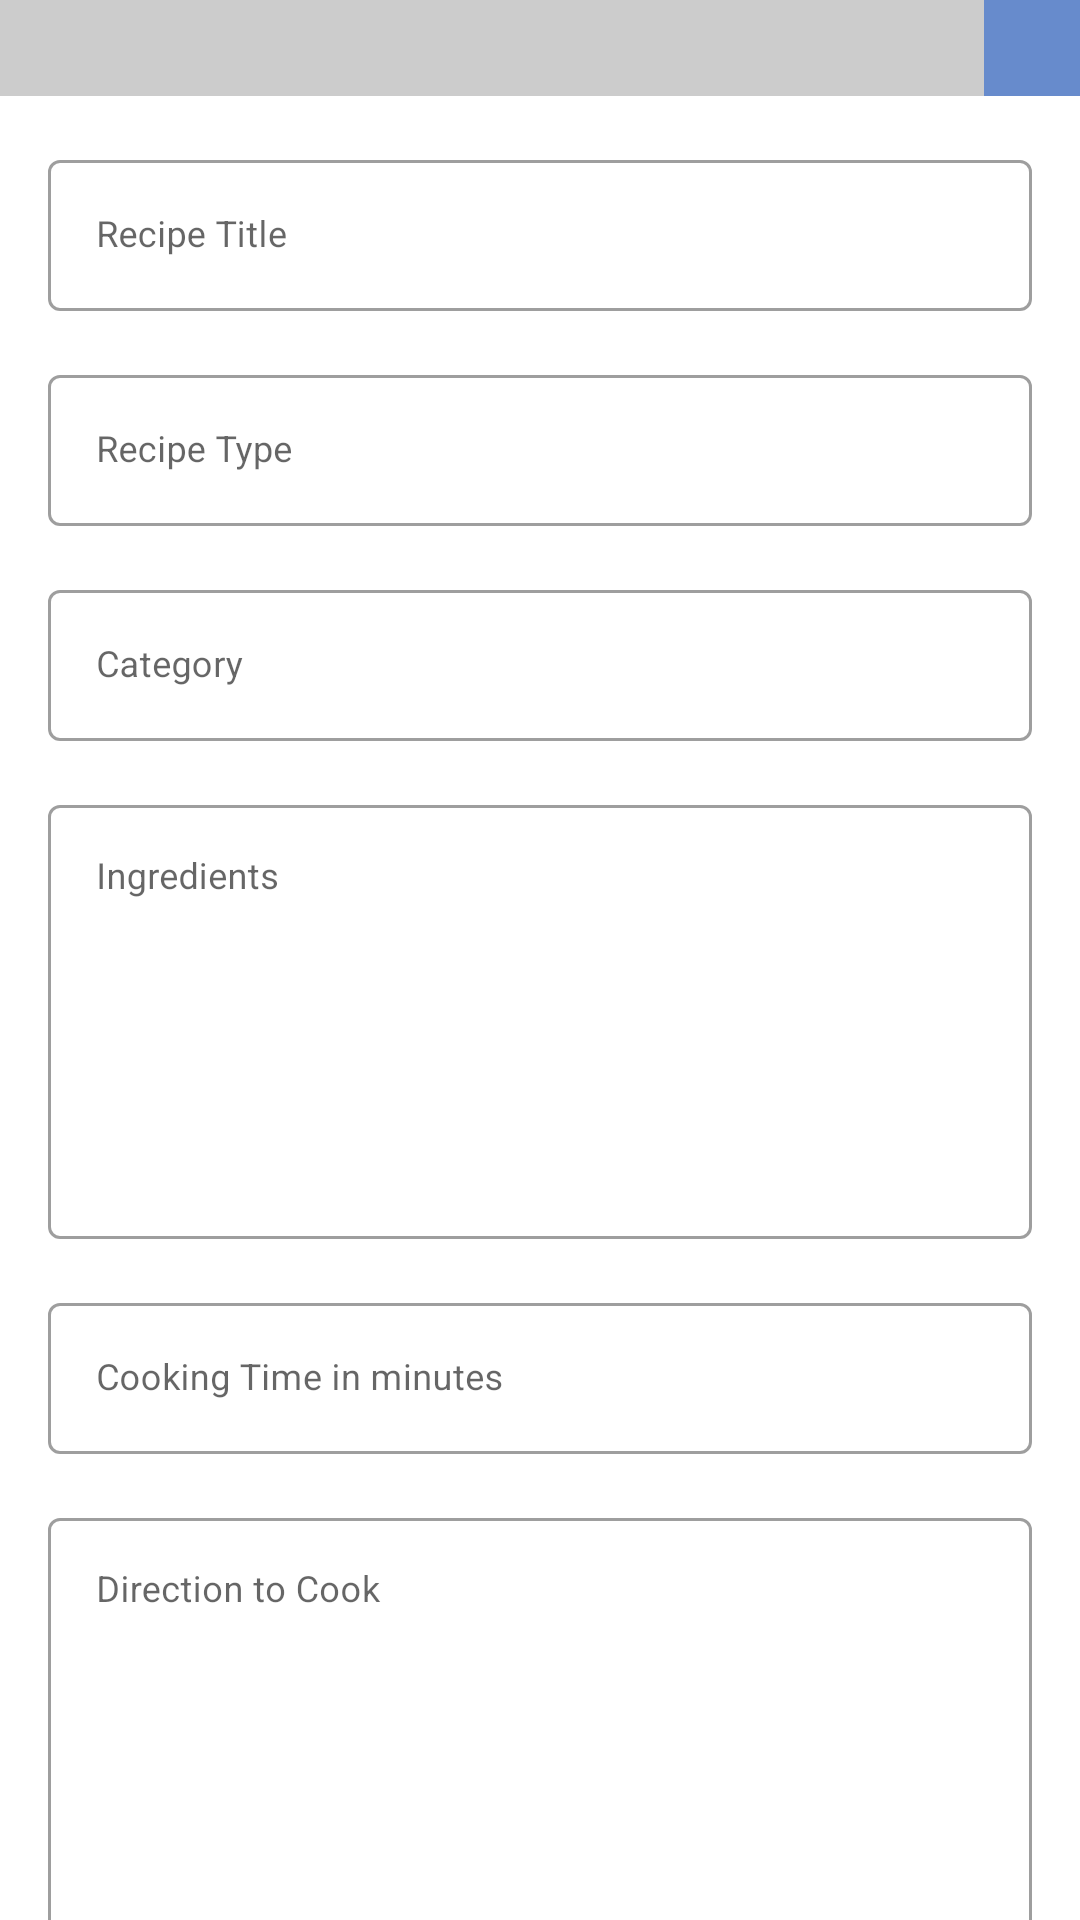

Write the Android layout XML for this screen, with the resource values it uses.
<!-- AndroidManifest.xml: application theme Theme.Recipier -->
<!-- res/layout/activity_add_update_recipe.xml -->
<?xml version="1.0" encoding="utf-8"?>
<androidx.constraintlayout.widget.ConstraintLayout xmlns:android="http://schemas.android.com/apk/res/android"
    xmlns:app="http://schemas.android.com/apk/res-auto"
    xmlns:tools="http://schemas.android.com/tools"
    android:layout_width="match_parent"
    android:layout_height="match_parent"
    android:orientation="vertical"
    tools:context=".ui.main.view.activities.AddUpdateRecipeActivity">

    <ScrollView
        android:layout_width="match_parent"
        android:layout_height="0dp"
        android:fillViewport="true"
        android:scrollbars="none"
        app:layout_constraintBottom_toBottomOf="parent"
        app:layout_constraintEnd_toEndOf="parent"
        app:layout_constraintStart_toStartOf="parent"
        app:layout_constraintTop_toTopOf="parent">

        <androidx.constraintlayout.widget.ConstraintLayout
            android:layout_width="match_parent"
            android:layout_height="wrap_content">

            <FrameLayout
                android:id="@+id/fl_add_recipe_image"
                android:layout_width="match_parent"
                android:layout_height="@dimen/_200sdp"
                app:layout_constraintEnd_toEndOf="parent"
                app:layout_constraintStart_toStartOf="parent"
                app:layout_constraintTop_toTopOf="parent">

                <ImageView
                    android:id="@+id/iv_recipe_photo_main"
                    android:layout_width="match_parent"
                    android:layout_height="match_parent"
                    android:background="@color/lightGreyBackground"
                    android:contentDescription="@string/main_photo_of_the_recipe"
                    android:scaleType="fitXY" />

                <ImageView
                    android:id="@+id/iv_add_recipe_photo_button"
                    android:layout_width="wrap_content"
                    android:layout_height="wrap_content"
                    android:layout_gravity="bottom|end"
                    android:background="@color/primaryDarkColor"
                    android:contentDescription="@string/icon_to_add_a_photo"
                    android:padding="@dimen/generic_padding"
                    android:src="@drawable/ic_add_photo" />
            </FrameLayout>

            <com.google.android.material.textfield.TextInputLayout
                android:id="@+id/til_add_recipe_title"
                style="@style/Widget.MaterialComponents.TextInputLayout.OutlinedBox"
                android:layout_width="match_parent"
                android:layout_height="wrap_content"
                android:layout_marginStart="@dimen/generic_margin"
                android:layout_marginTop="@dimen/generic_margin"
                android:layout_marginEnd="@dimen/generic_margin"
                android:hint="@string/add_recipe_title"
                app:hintTextColor="@color/primaryDarkColor"
                app:layout_constraintEnd_toEndOf="parent"
                app:layout_constraintStart_toStartOf="parent"
                app:layout_constraintTop_toBottomOf="@+id/fl_add_recipe_image">

                <EditText
                    android:id="@+id/et_add_recipe_title"
                    android:layout_width="match_parent"
                    android:layout_height="match_parent"
                    android:inputType="text"
                    android:textSize="@dimen/edit_view_hint" />

            </com.google.android.material.textfield.TextInputLayout>

            <com.google.android.material.textfield.TextInputLayout
                android:id="@+id/til_add_recipe_type"
                style="@style/Widget.MaterialComponents.TextInputLayout.OutlinedBox"
                android:layout_width="match_parent"
                android:layout_height="wrap_content"
                android:layout_marginStart="@dimen/generic_margin"
                android:layout_marginTop="@dimen/generic_margin"
                android:layout_marginEnd="@dimen/generic_margin"
                android:hint="@string/add_recipe_type"
                app:hintTextColor="@color/primaryDarkColor"
                app:layout_constraintEnd_toEndOf="parent"
                app:layout_constraintStart_toStartOf="parent"
                app:layout_constraintTop_toBottomOf="@+id/til_add_recipe_title">

                <EditText
                    android:id="@+id/et_add_recipe_type"
                    android:layout_width="match_parent"
                    android:layout_height="match_parent"
                    android:focusable="false"
                    android:focusableInTouchMode="false"
                    android:inputType="text"
                    android:textSize="@dimen/edit_view_hint" />

            </com.google.android.material.textfield.TextInputLayout>

            <com.google.android.material.textfield.TextInputLayout
                android:id="@+id/til_add_recipe_category"
                style="@style/Widget.MaterialComponents.TextInputLayout.OutlinedBox"
                android:layout_width="match_parent"
                android:layout_height="wrap_content"
                android:layout_marginStart="@dimen/generic_margin"
                android:layout_marginTop="@dimen/generic_margin"
                android:layout_marginEnd="@dimen/generic_margin"
                android:hint="@string/add_recipe_category"
                app:hintTextColor="@color/primaryDarkColor"
                app:layout_constraintEnd_toEndOf="parent"
                app:layout_constraintStart_toStartOf="parent"
                app:layout_constraintTop_toBottomOf="@+id/til_add_recipe_type">

                <EditText
                    android:id="@+id/et_add_recipe_category"
                    android:layout_width="match_parent"
                    android:layout_height="match_parent"
                    android:focusable="false"
                    android:focusableInTouchMode="false"
                    android:inputType="text"
                    android:textSize="@dimen/edit_view_hint" />

            </com.google.android.material.textfield.TextInputLayout>

            <com.google.android.material.textfield.TextInputLayout
                android:id="@+id/til_add_recipe_ingredients"
                style="@style/Widget.MaterialComponents.TextInputLayout.OutlinedBox"
                android:layout_width="match_parent"
                android:layout_height="@dimen/text_area_height"
                android:layout_marginStart="@dimen/generic_margin"
                android:layout_marginTop="@dimen/generic_margin"
                android:layout_marginEnd="@dimen/generic_margin"
                android:hint="@string/add_recipe_ingredients"
                app:hintTextColor="@color/primaryDarkColor"
                app:layout_constraintEnd_toEndOf="parent"
                app:layout_constraintStart_toStartOf="parent"
                app:layout_constraintTop_toBottomOf="@+id/til_add_recipe_category">

                <EditText
                    android:id="@+id/et_add_recipe_ingredients"
                    android:layout_width="match_parent"
                    android:layout_height="match_parent"
                    android:gravity="top"
                    android:inputType="textMultiLine"
                    android:overScrollMode="always"
                    android:scrollbarFadeDuration="2000"
                    android:scrollbarStyle="insideInset"
                    android:scrollbars="vertical"
                    android:textSize="@dimen/edit_view_hint" />

            </com.google.android.material.textfield.TextInputLayout>

            <com.google.android.material.textfield.TextInputLayout
                android:id="@+id/til_add_recipe_cooking_time"
                style="@style/Widget.MaterialComponents.TextInputLayout.OutlinedBox"
                android:layout_width="match_parent"
                android:layout_height="wrap_content"
                android:layout_marginStart="@dimen/generic_margin"
                android:layout_marginTop="@dimen/generic_margin"
                android:layout_marginEnd="@dimen/generic_margin"
                android:hint="@string/add_recipe_cooking_time_in_minutes"
                app:hintTextColor="@color/primaryDarkColor"
                app:layout_constraintEnd_toEndOf="parent"
                app:layout_constraintStart_toStartOf="parent"
                app:layout_constraintTop_toBottomOf="@+id/til_add_recipe_ingredients">

                <EditText
                    android:id="@+id/et_add_recipe_cooking_time"
                    android:layout_width="match_parent"
                    android:layout_height="match_parent"
                    android:focusable="false"
                    android:focusableInTouchMode="false"
                    android:inputType="number"
                    android:textSize="@dimen/edit_view_hint" />

            </com.google.android.material.textfield.TextInputLayout>

            <com.google.android.material.textfield.TextInputLayout
                android:id="@+id/til_add_recipe_direction"
                style="@style/Widget.MaterialComponents.TextInputLayout.OutlinedBox"
                android:layout_width="match_parent"
                android:layout_height="@dimen/text_area_height"
                android:layout_marginStart="@dimen/generic_margin"
                android:layout_marginTop="@dimen/generic_margin"
                android:layout_marginEnd="@dimen/generic_margin"
                android:hint="@string/add_recipe_direction_to_cook"
                app:hintTextColor="@color/primaryDarkColor"
                app:layout_constraintEnd_toEndOf="parent"
                app:layout_constraintStart_toStartOf="parent"
                app:layout_constraintTop_toBottomOf="@+id/til_add_recipe_cooking_time">

                <EditText
                    android:id="@+id/et_add_recipe_direction"
                    android:layout_width="match_parent"
                    android:layout_height="match_parent"
                    android:gravity="top"
                    android:inputType="textMultiLine"
                    android:overScrollMode="always"
                    android:scrollbarFadeDuration="2000"
                    android:scrollbarStyle="insideInset"
                    android:scrollbars="vertical"
                    android:textSize="@dimen/edit_view_hint" />

            </com.google.android.material.textfield.TextInputLayout>

            <Button
                android:id="@+id/btn_add_recipe"
                android:layout_width="match_parent"
                android:layout_height="@dimen/button_generic_height"
                android:layout_margin="@dimen/generic_margin"
                android:text="@string/add_recipe_button_text"
                android:textSize="@dimen/h5"
                app:layout_constraintBottom_toBottomOf="parent"
                app:layout_constraintEnd_toEndOf="parent"
                app:layout_constraintStart_toStartOf="parent"
                app:layout_constraintTop_toBottomOf="@+id/til_add_recipe_direction" />

        </androidx.constraintlayout.widget.ConstraintLayout>

    </ScrollView>

</androidx.constraintlayout.widget.ConstraintLayout>
<!-- resources referenced by this layout -->
<resources>
  <color name="lightGreyBackground">#cccccc</color>
  <color name="primaryDarkColor">#678bcc</color>
  <dimen name="button_generic_height">60dp</dimen>
  <dimen name="edit_view_hint">12sp</dimen>
  <dimen name="generic_margin">16dp</dimen>
  <dimen name="generic_padding">16dp</dimen>
  <dimen name="h5">16sp</dimen>
  <dimen name="text_area_height">150dp</dimen>
  <string name="add_recipe_button_text">ADD RECIPE</string>
  <string name="add_recipe_category">Category</string>
  <string name="add_recipe_cooking_time_in_minutes">Cooking Time in minutes</string>
  <string name="add_recipe_direction_to_cook">Direction to Cook</string>
  <string name="add_recipe_ingredients">Ingredients</string>
  <string name="add_recipe_title">Recipe Title</string>
  <string name="add_recipe_type">Recipe Type</string>
  <string name="icon_to_add_a_photo">Icon to add a photo</string>
  <string name="main_photo_of_the_recipe">Photo of the recipe</string>
  <style name="Theme.Recipier" parent="Theme.MaterialComponents.DayNight.DarkActionBar">
          
          <item name="colorPrimary">@color/primaryColor</item>
          <item name="colorPrimaryVariant">@color/primaryDarkColor</item>
          <item name="colorOnPrimary">@color/white</item>
          
          <item name="colorSecondary">@color/primaryColor</item>
          <item name="colorSecondaryVariant">@color/primaryDarkColor</item>
          <item name="colorOnSecondary">@color/black</item>
          
          <item name="android:statusBarColor" tools:targetApi="l">?attr/colorPrimaryVariant</item>
          
      </style>
  <color name="primaryColor">#99bbff</color>
  <color name="white">#ffffff</color>
  <color name="black">#000000</color>
</resources>
